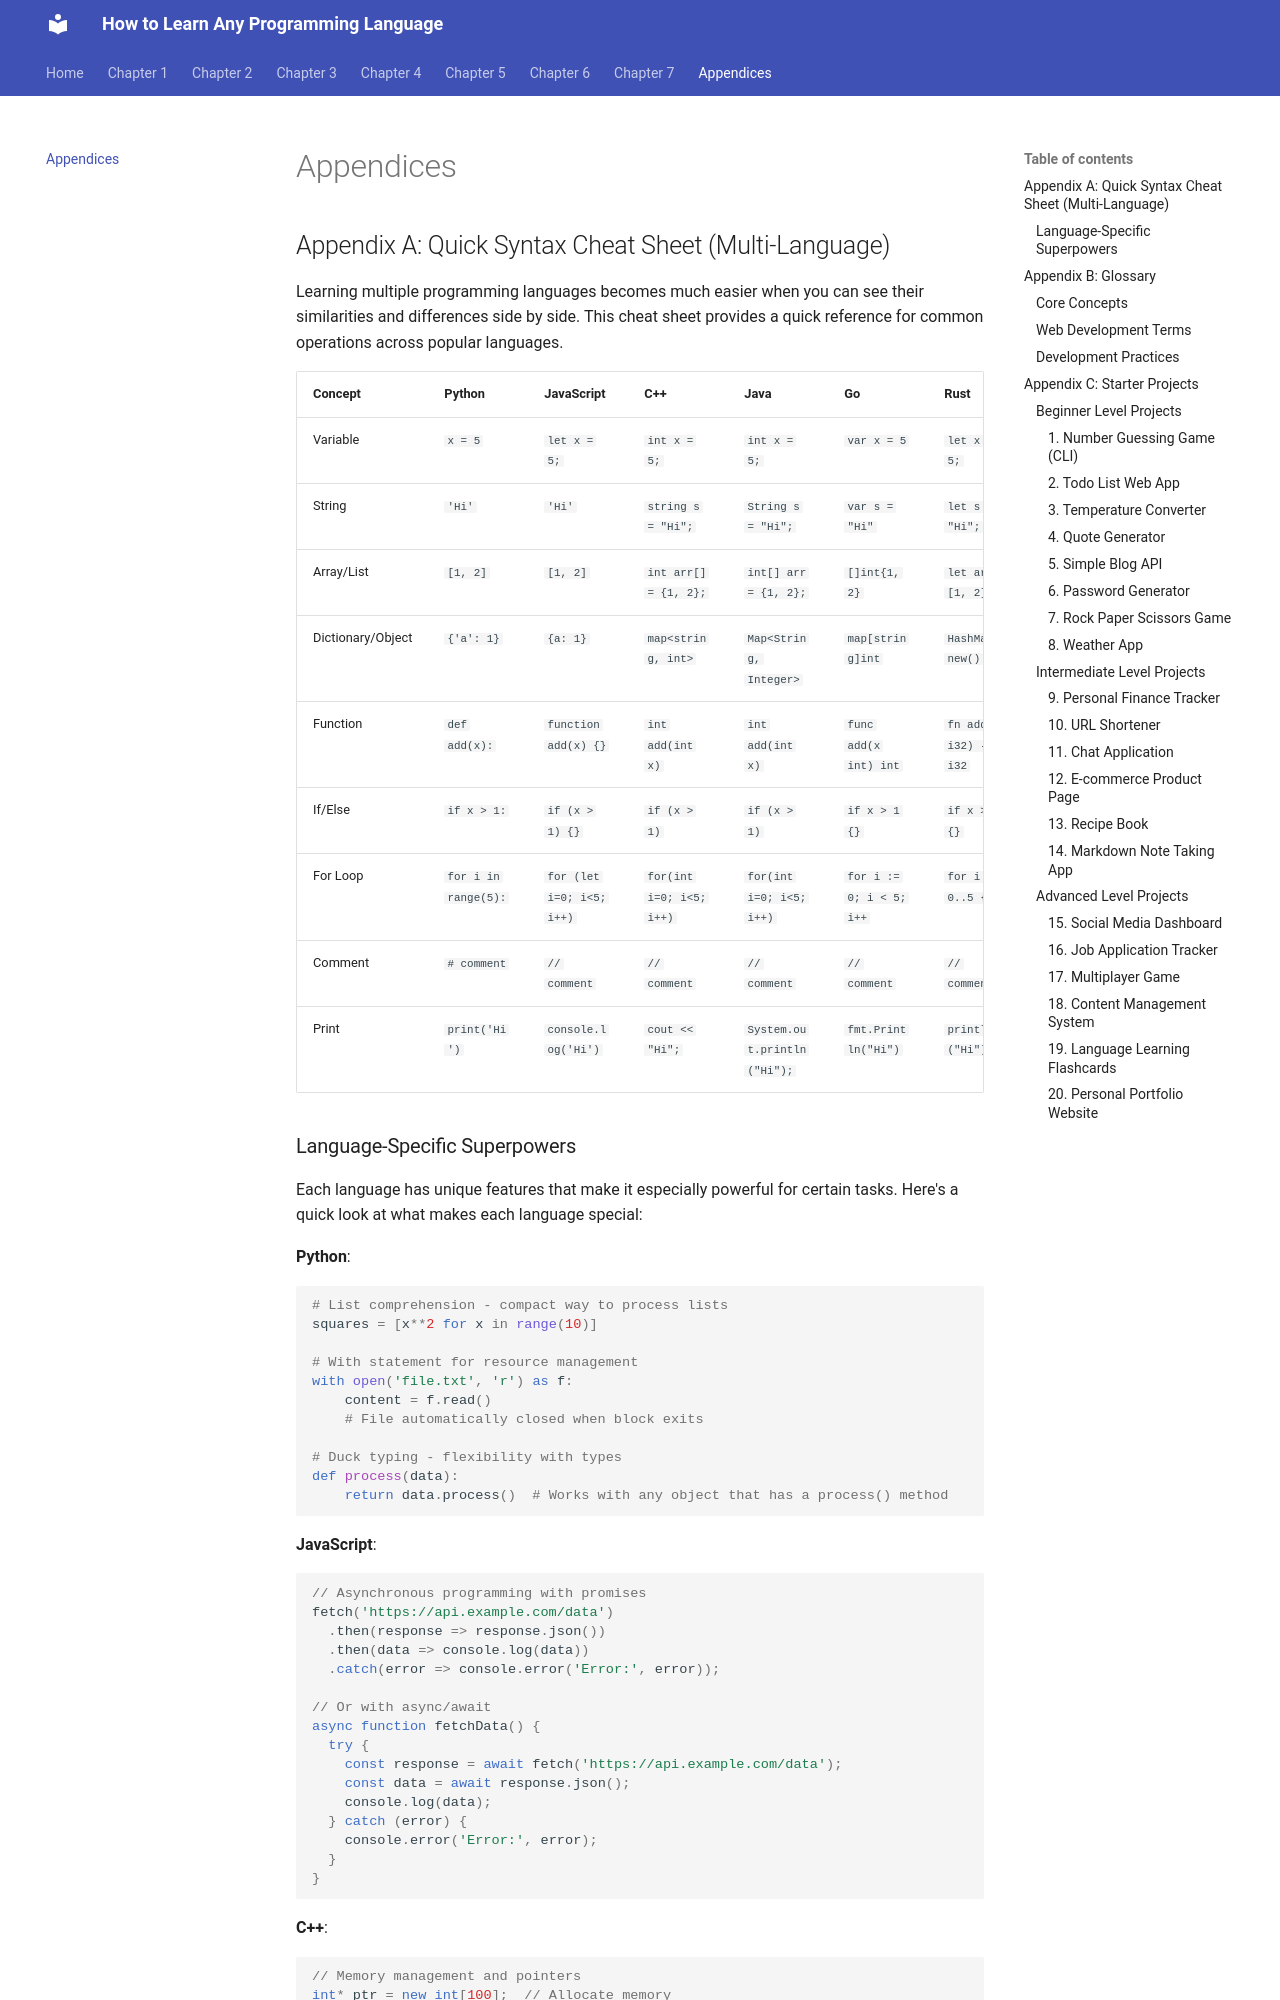

repository: theQuarky/How-to-learn-any-programming-language · page: Appendices/index.html · generator: mkdocs

# Appendices

## Appendix A: Quick Syntax Cheat Sheet (Multi-Language)

Learning multiple programming languages becomes much easier when you can see their similarities and differences side by side. This cheat sheet provides a quick reference for common operations across popular languages.

| Concept | Python | JavaScript | C++ | Java | Go | Rust |
|--------|--------|------------|-----|------|----|------|
| Variable | `x = 5` | `let x = 5;` | `int x = 5;` | `int x = 5;` | `var x = 5` | `let x = 5;` |
| String | `'Hi'` | `'Hi'` | `string s = "Hi";` | `String s = "Hi";` | `var s = "Hi"` | `let s = "Hi";` |
| Array/List | `[1, 2]` | `[1, 2]` | `int arr[] = {1, 2};` | `int[] arr = {1, 2};` | `[]int{1, 2}` | `let arr = [1, 2];` |
| Dictionary/Object | `{'a': 1}` | `{a: 1}` | `map<string, int>` | `Map<String, Integer>` | `map[string]int` | `HashMap::new()` |
| Function | `def add(x):` | `function add(x) {}` | `int add(int x)` | `int add(int x)` | `func add(x int) int` | `fn add(x: i32) -> i32` |
| If/Else | `if x > 1:` | `if (x > 1) {}` | `if (x > 1)` | `if (x > 1)` | `if x > 1 {}` | `if x > 1 {}` |
| For Loop | `for i in range(5):` | `for (let i=0; i<5; i++)` | `for(int i=0; i<5; i++)` | `for(int i=0; i<5; i++)` | `for i := 0; i < 5; i++` | `for i in 0..5 {}` |
| Comment | `# comment` | `// comment` | `// comment` | `// comment` | `// comment` | `// comment` |
| Print | `print('Hi')` | `console.log('Hi')` | `cout << "Hi";` | `System.out.println("Hi");` | `fmt.Println("Hi")` | `println!("Hi");` |
